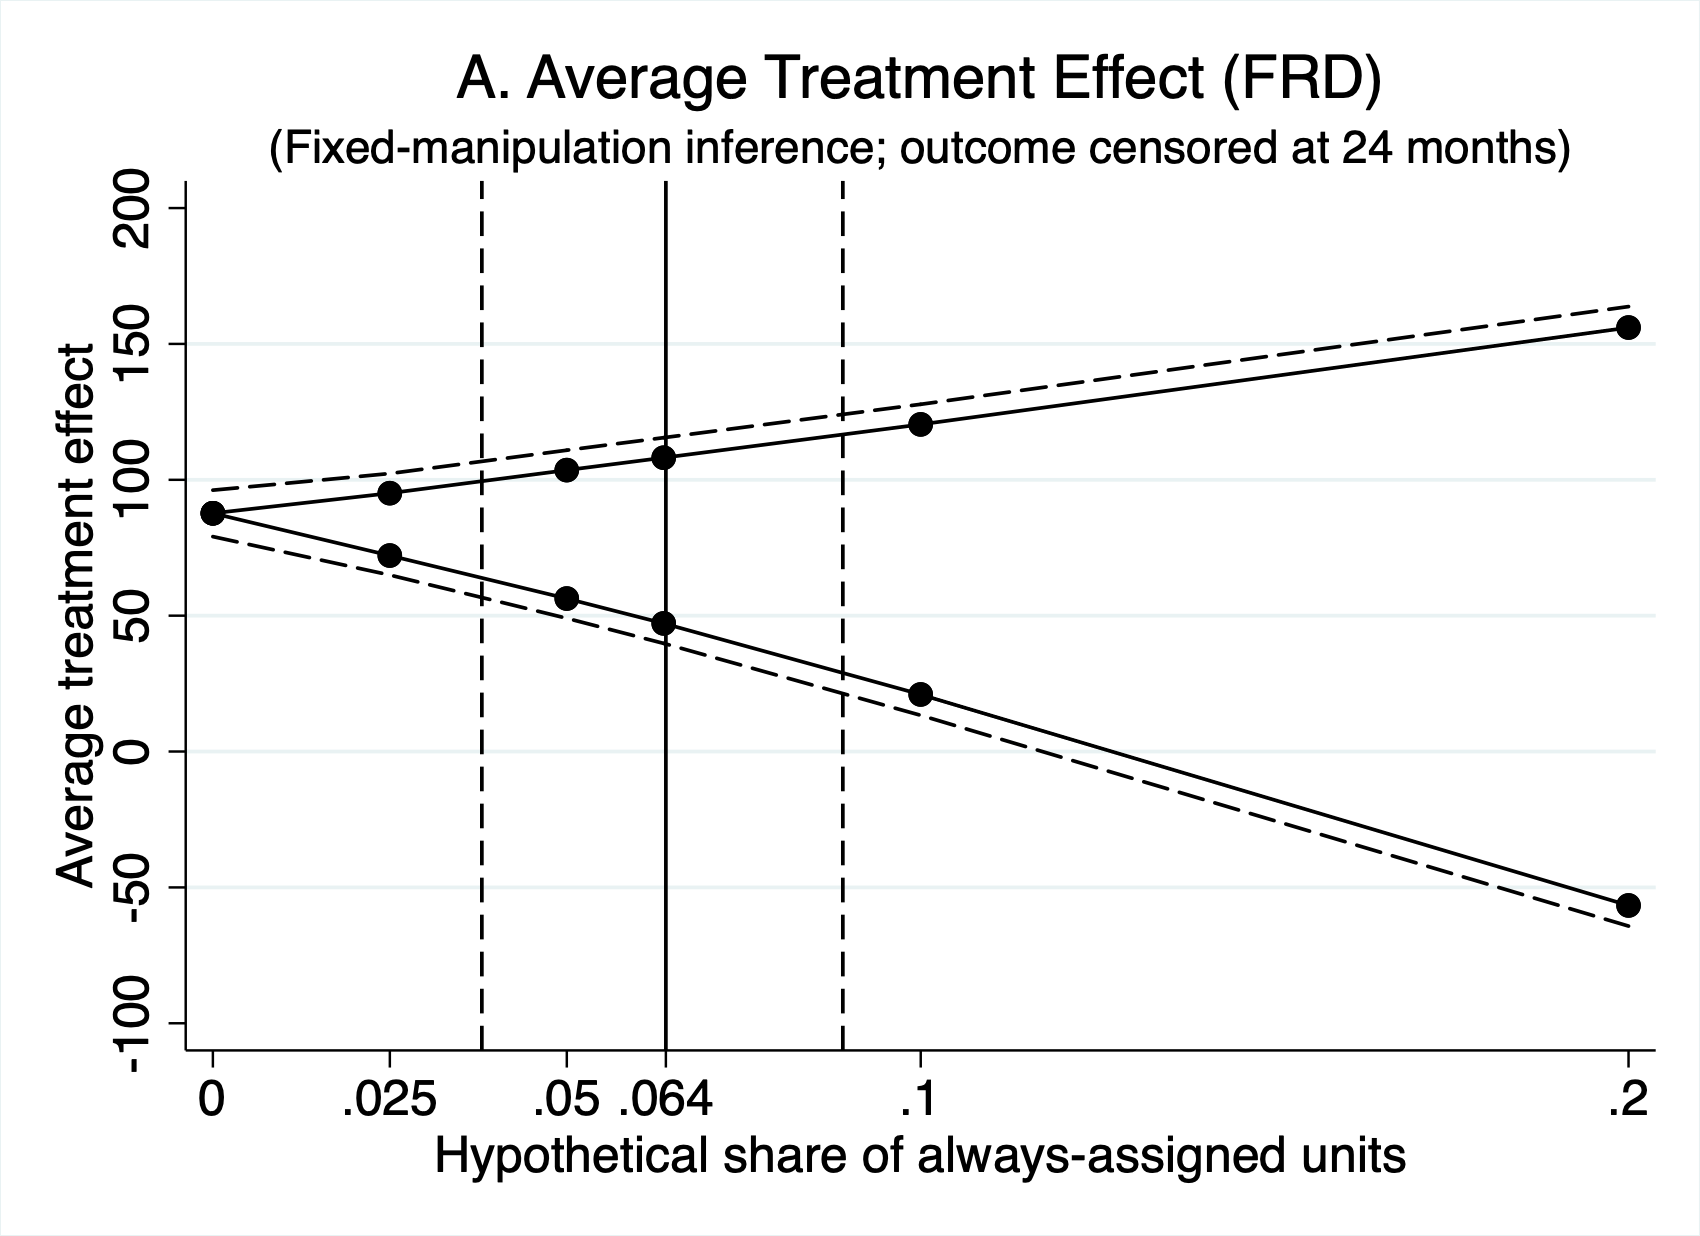

Source data for this figure (header and first rows):
potential_taus, TE_lower, TE_upper, TE_FRD_CIs_manipulation_lower, TE_FRD_CIs_manipulation_upper
0.025, 72.14, 95.09, 64.98, 102.3
0.05, 56.32, 103.6, 49.05, 110.9
0.06369, 47.16, 108.1, 39.81, 115.5
0.1, 21.01, 120.4, 13.35, 127.8
0.2, -56.64, 156, -64.22, 163.7
